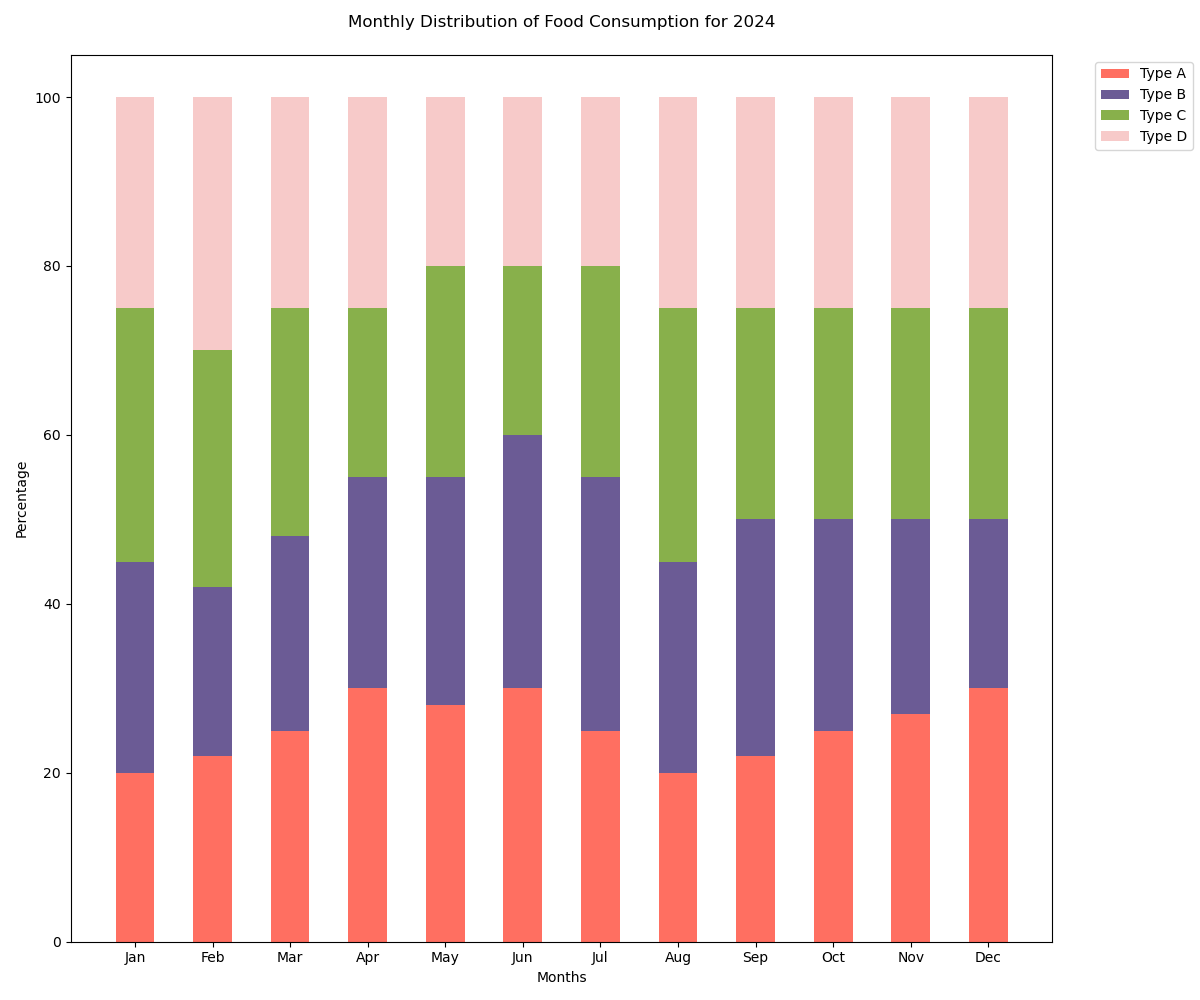

Data behind this chart, as committed beside it:
Month, Type_A, Type_B, Type_C, Type_D
Jan, 20, 25, 30, 25
Feb, 22, 20, 28, 30
Mar, 25, 23, 27, 25
Apr, 30, 25, 20, 25
May, 28, 27, 25, 20
Jun, 30, 30, 20, 20
Jul, 25, 30, 25, 20
Aug, 20, 25, 30, 25
Sep, 22, 28, 25, 25
Oct, 25, 25, 25, 25
Nov, 27, 23, 25, 25
Dec, 30, 20, 25, 25
